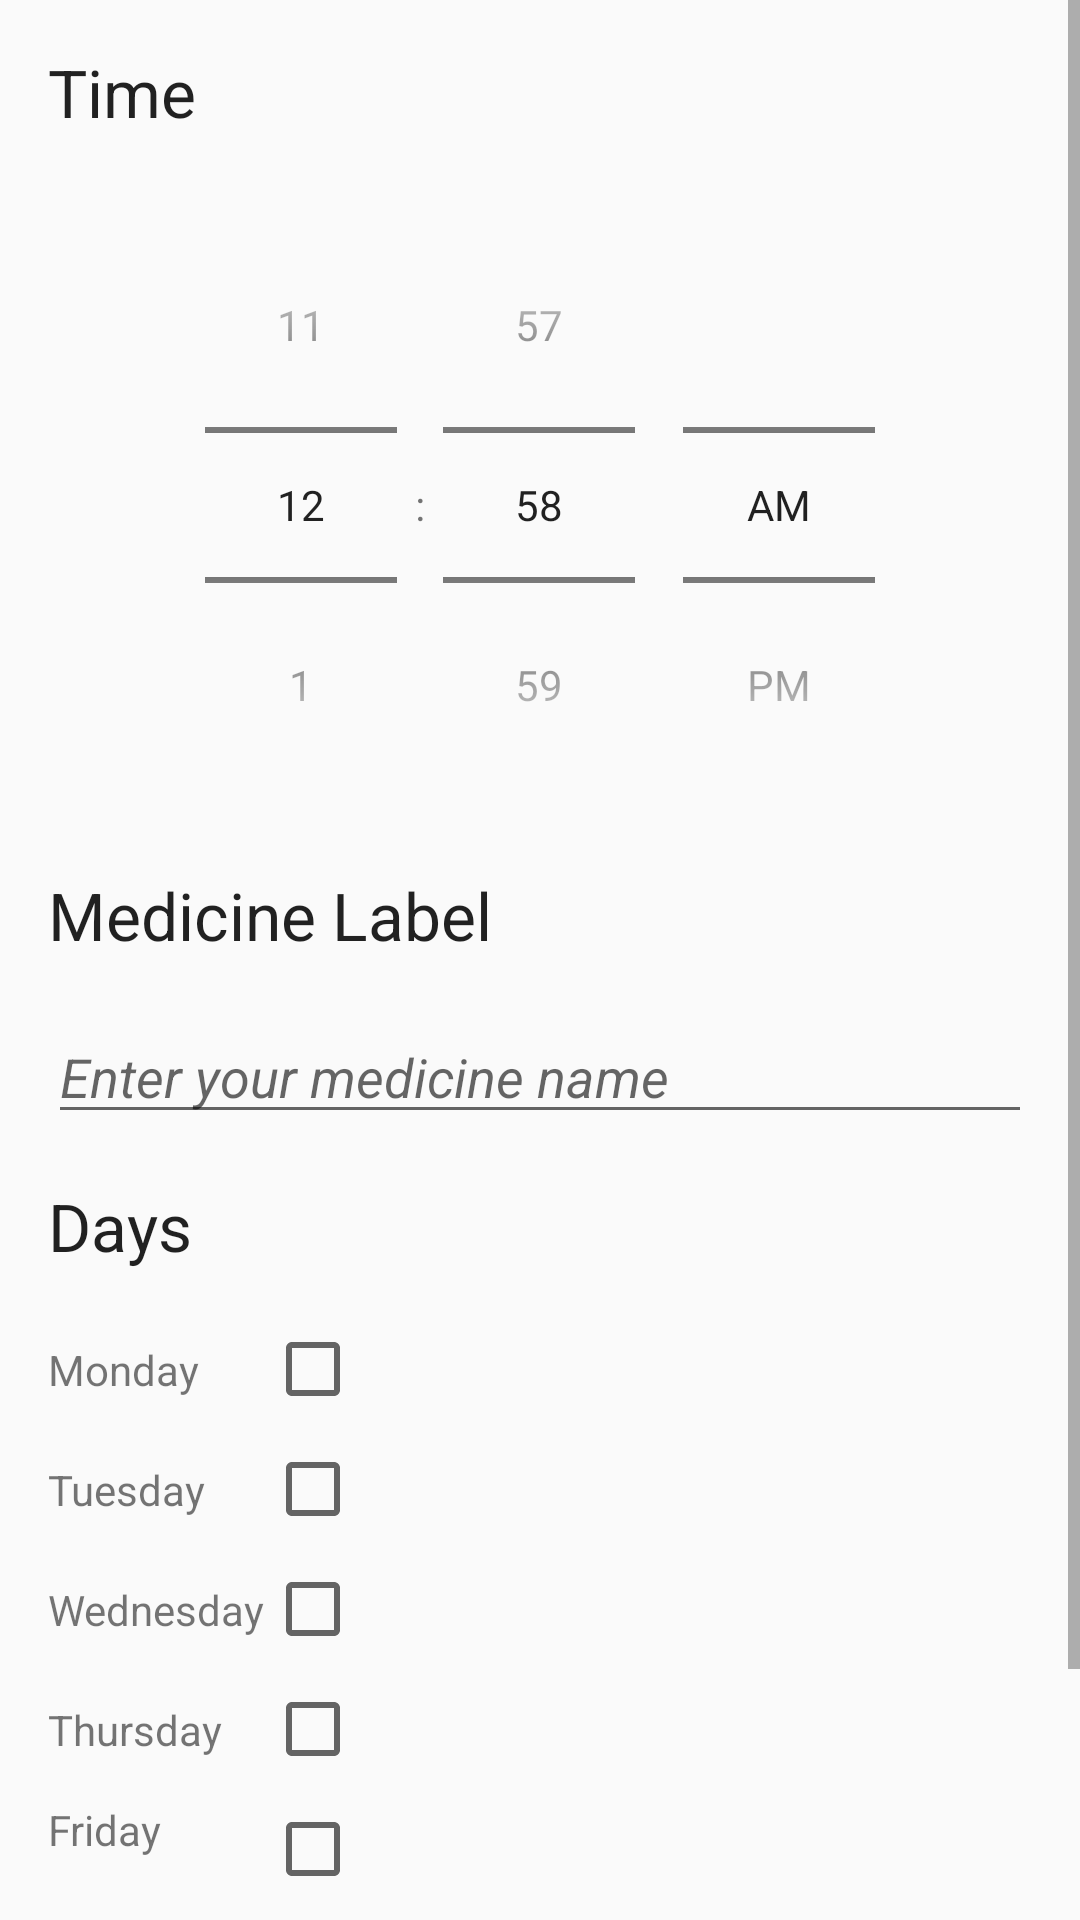

Reconstruct the res/layout file that produces this screen, plus the resources it refers to.
<!-- AndroidManifest.xml: application theme Theme.TakeYourMed -->
<!-- res/layout/fragment_add_edit_alarm.xml -->
<?xml version="1.0" encoding="utf-8"?>
<ScrollView
    xmlns:android="http://schemas.android.com/apk/res/android"
    xmlns:tools="http://schemas.android.com/tools"
    xmlns:app="http://schemas.android.com/apk/res-auto"
    android:layout_height="wrap_content"
    android:layout_width="match_parent"
    android:scrollbarStyle="outsideOverlay">

    <LinearLayout
        android:orientation="vertical"
        android:layout_width="match_parent"
        android:layout_height="wrap_content"
        android:paddingTop="@dimen/activity_vertical_margin"
        android:paddingBottom="@dimen/activity_vertical_margin"
        android:paddingLeft="@dimen/activity_horizontal_margin"
        android:paddingRight="@dimen/activity_horizontal_margin">

        <TextView
            android:layout_width="match_parent"
            android:layout_height="wrap_content"
            android:textAppearance="?android:attr/textAppearanceLarge"
            android:layout_marginBottom="@dimen/list_padding_vertical_small"
            android:text="@string/time"
            tools:text="Time"/>

        <View
            android:layout_width="match_parent"
            android:layout_height="1dp"
            android:layout_marginBottom="@dimen/list_padding_vertical_small"
            android:background="@drawable/divider" />

        <TimePicker
            android:id="@+id/edit_alarm_time_picker"
            android:layout_width="wrap_content"
            android:layout_height="wrap_content"
            android:layout_gravity="center"
            android:layout_marginBottom="@dimen/activity_vertical_margin"
            android:timePickerMode="spinner"
            tools:targetApi="lollipop" />

        <TextView
            android:layout_width="match_parent"
            android:layout_height="wrap_content"
            android:textAppearance="?android:attr/textAppearanceLarge"
            android:layout_marginBottom="@dimen/list_padding_vertical_small"
            android:text="@string/label"
            tools:text="Label"/>

        <View
            android:layout_width="match_parent"
            android:layout_height="1dp"
            android:layout_marginBottom="@dimen/list_padding_vertical_small"
            android:background="@drawable/divider" />

        <EditText
            android:id="@+id/edit_alarm_label"
            android:layout_width="match_parent"
            android:layout_height="wrap_content"
            android:inputType="textCapWords"
            android:maxLength="15"
            android:textColor="@color/secondary_text"
            android:textStyle="italic"
            android:hint="@string/add_label_hint"
            android:layout_marginBottom="@dimen/activity_vertical_margin" />

        <TextView
            android:layout_width="match_parent"
            android:layout_height="wrap_content"
            android:textAppearance="?android:attr/textAppearanceLarge"
            android:layout_marginBottom="@dimen/list_padding_vertical_small"
            android:text="@string/days"
            tools:text="Days"/>

        <View
            android:layout_width="match_parent"
            android:layout_height="1dp"
            android:layout_marginBottom="@dimen/list_padding_vertical_small"
            android:background="@drawable/divider" />

        <GridLayout
            android:layout_width="match_parent"
            android:layout_height="wrap_content"
            android:columnCount="2">

            <TextView
                android:layout_width="wrap_content"
                android:layout_height="wrap_content"
                android:layout_gravity="center_vertical|fill_horizontal"
                android:layout_marginBottom="@dimen/list_padding_vertical_small"
                android:text="@string/monday"
                tools:text="Monday"
                />

            <CheckBox
                android:id="@+id/edit_alarm_mon"
                android:layout_width="wrap_content"
                android:layout_height="wrap_content"
                android:layout_marginBottom="@dimen/list_padding_vertical_small"
                android:layout_gravity="center_vertical"/>

            <TextView
                android:layout_width="wrap_content"
                android:layout_height="wrap_content"
                android:layout_gravity="center_vertical|fill_horizontal"
                android:layout_marginBottom="@dimen/list_padding_vertical_small"
                android:text="@string/tuesday"
                tools:text="Tuesday"
                />

            <CheckBox
                android:id="@+id/edit_alarm_tues"
                android:layout_width="wrap_content"
                android:layout_height="wrap_content"
                android:layout_marginBottom="@dimen/list_padding_vertical_small"
                android:layout_gravity="center_vertical"/>

            <TextView
                android:layout_width="wrap_content"
                android:layout_height="wrap_content"
                android:layout_gravity="center_vertical|fill_horizontal"
                android:layout_marginBottom="@dimen/list_padding_vertical_small"
                android:text="@string/wednesday"
                tools:text="Wednesday"
                />

            <CheckBox
                android:id="@+id/edit_alarm_wed"
                android:layout_width="wrap_content"
                android:layout_height="wrap_content"
                android:layout_marginBottom="@dimen/list_padding_vertical_small"
                android:layout_gravity="center_vertical"/>

            <TextView
                android:layout_width="wrap_content"
                android:layout_height="wrap_content"
                android:layout_gravity="center_vertical|fill_horizontal"
                android:layout_marginBottom="@dimen/list_padding_vertical_small"
                android:text="@string/thursday"
                tools:text="Thursday"
                />

            <CheckBox
                android:id="@+id/edit_alarm_thurs"
                android:layout_width="wrap_content"
                android:layout_height="wrap_content"
                android:layout_marginBottom="@dimen/list_padding_vertical_small"
                android:layout_gravity="center_vertical"/>

            <TextView
                android:layout_width="wrap_content"
                android:layout_height="wrap_content"
                app:layout_gravity="center_vertical|fill_horizontal"
                android:layout_marginBottom="@dimen/list_padding_vertical_small"
                android:text="@string/friday"
                tools:text="Friday"
                />

            <CheckBox
                android:id="@+id/edit_alarm_fri"
                android:layout_width="wrap_content"
                android:layout_height="wrap_content"
                android:layout_marginBottom="@dimen/list_padding_vertical_small"
                android:layout_gravity="center_vertical"/>

            <TextView
                android:layout_width="wrap_content"
                android:layout_height="wrap_content"
                android:layout_gravity="center_vertical|fill_horizontal"
                android:layout_marginBottom="@dimen/list_padding_vertical_small"
                android:text="@string/saturday"
                tools:text="Saturday"
                />

            <CheckBox
                android:id="@+id/edit_alarm_sat"
                android:layout_width="wrap_content"
                android:layout_height="wrap_content"
                android:layout_marginBottom="@dimen/list_padding_vertical_small"
                android:layout_gravity="center_vertical"/>

            <TextView
                android:layout_width="wrap_content"
                android:layout_height="wrap_content"
                android:layout_gravity="center_vertical|fill_horizontal"
                android:layout_marginBottom="@dimen/list_padding_vertical_small"
                android:text="@string/sunday"
                tools:text="Sunday"
                />

            <CheckBox
                android:id="@+id/edit_alarm_sun"
                android:layout_width="wrap_content"
                android:layout_height="wrap_content"
                android:layout_marginBottom="@dimen/list_padding_vertical_small"
                android:layout_gravity="center_vertical"/>


        </GridLayout>

    </LinearLayout>

</ScrollView>
<!-- resources referenced by this layout -->
<resources>
  <color name="secondary_text">#757575</color>
  <dimen name="activity_horizontal_margin">16dp</dimen>
  <dimen name="activity_vertical_margin">16dp</dimen>
  <dimen name="list_padding_vertical_small">8dp</dimen>
  <string name="add_label_hint">Enter your medicine name</string>
  <string name="days">Days</string>
  <string name="friday">Friday</string>
  <string name="label">Medicine Label</string>
  <string name="monday">Monday</string>
  <string name="saturday">Saturday</string>
  <string name="sunday">Sunday</string>
  <string name="thursday">Thursday</string>
  <string name="time">Time</string>
  <string name="tuesday">Tuesday</string>
  <string name="wednesday">Wednesday</string>
  <style name="Theme.TakeYourMed" parent="Theme.AppCompat.DayNight">
          
          <item name="colorPrimary">@color/purple_500</item>
          <item name="colorPrimaryVariant">@color/purple_700</item>
          <item name="colorOnPrimary">@color/white</item>
          
          <item name="colorSecondary">@color/teal_200</item>
          <item name="colorSecondaryVariant">@color/teal_700</item>
          <item name="colorOnSecondary">@color/black</item>
          
          <item name="android:statusBarColor" tools:targetApi="l">?attr/colorPrimaryVariant</item>
          
      </style>
  <color name="purple_500">#FF6200EE</color>
  <color name="purple_700">#FF6200EE</color>
  <color name="white">#FFFFFFFF</color>
  <color name="teal_200">#FF03DAC5</color>
  <color name="teal_700">#FF018786</color>
  <color name="black">#FF000000</color>
</resources>
